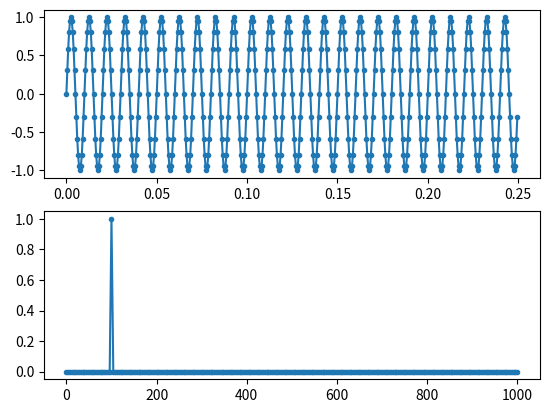

Generate this figure with matplotlib:
import numpy as np
import matplotlib.pyplot as plot

# Construct the time signal

fs = 2000  # sampling frequency
tstep = 1/fs  # sample time interval
f0 = 100  # signal frequency
n = int(25*fs/f0)  # number of samples

t = np.linspace(0, (n-1)*tstep, n)  # time steps
fstep = fs/n
f = np.linspace(0, (n-1)*fstep, n)  # frequency steps
y = 1 * np.sin(2 * np.pi * f0 * t)

# Perform the Fast Fourier Transform
x = np.fft.fft(y)
xMag = np.abs(x)/n  # normalize

fPlot = f[0:int(n/2+1)]
xMagPlot = 2 * xMag[0:int(n/2+1)]
xMagPlot[0] = xMagPlot[0]/2  # DC component does not need to multiply by 2

# Plot the time signal and frequency spectrum
fig, [ax1, ax2] = plot.subplots(nrows=2, ncols=1)
ax1.plot(t, y, '.-')
ax2.plot(fPlot, xMagPlot, '.-')
plot.show()
